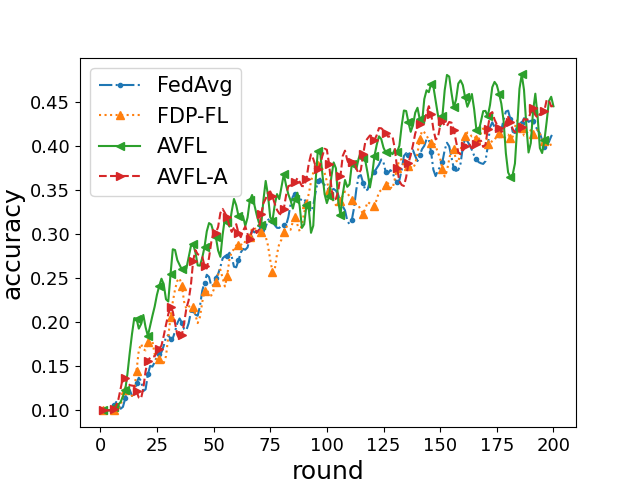

The file beside this chart, header and first rows:
round, FedAvg, FDP-FL, AVFL, AVFL-A
1, 0.1, 0.1, 0.1, 0.1
2, 0.1, 0.1, 0.1, 0.1
3, 0.1, 0.1, 0.1, 0.1
4, 0.1, 0.1, 0.1, 0.09985
5, 0.1, 0.1001, 0.1, 0.1
6, 0.1, 0.1009, 0.1, 0.1
7, 0.1237, 0.1023, 0.114, 0.1
8, 0.1, 0.1, 0.1033, 0.1182
9, 0.1, 0.1, 0.1, 0.1062
10, 0.1, 0.1139, 0.1323, 0.1673
11, 0.107, 0.1406, 0.1, 0.1273
12, 0.1373, 0.1063, 0.1441, 0.1311
13, 0.1316, 0.1343, 0.1736, 0.1298
14, 0.1013, 0.1078, 0.1726, 0.1211
15, 0.1153, 0.1065, 0.228, 0.1402
16, 0.142, 0.1457, 0.2124, 0.1154
17, 0.1316, 0.1803, 0.1796, 0.117
18, 0.1548, 0.1857, 0.1724, 0.1022
19, 0.1021, 0.1666, 0.2595, 0.1178
20, 0.1124, 0.1494, 0.1764, 0.1529
21, 0.1469, 0.1928, 0.1591, 0.1651
22, 0.1688, 0.1775, 0.2119, 0.152
23, 0.1305, 0.1994, 0.2071, 0.1714
24, 0.1593, 0.1486, 0.2029, 0.1507
25, 0.165, 0.1486, 0.2541, 0.1668
26, 0.1648, 0.1689, 0.2154, 0.1799
27, 0.1642, 0.1535, 0.2801, 0.1557
28, 0.1626, 0.1535, 0.2357, 0.1925
29, 0.1988, 0.1403, 0.2388, 0.1953
30, 0.1845, 0.1953, 0.1714, 0.2057
31, 0.1817, 0.2026, 0.2701, 0.2316
32, 0.1706, 0.2281, 0.3068, 0.213
33, 0.196, 0.2357, 0.2877, 0.2005
34, 0.1927, 0.2535, 0.2526, 0.1812
35, 0.2188, 0.2506, 0.2787, 0.1699
36, 0.1986, 0.2581, 0.2497, 0.191
37, 0.1845, 0.2097, 0.2604, 0.1787
38, 0.1946, 0.2016, 0.2515, 0.2442
39, 0.1789, 0.2341, 0.2696, 0.2082
40, 0.2369, 0.2029, 0.3019, 0.2279
41, 0.2073, 0.2364, 0.2823, 0.2879
42, 0.21, 0.2058, 0.3014, 0.2978
43, 0.203, 0.1842, 0.2369, 0.2634
44, 0.1968, 0.2007, 0.2637, 0.2741
45, 0.2702, 0.2281, 0.2823, 0.2922
46, 0.2156, 0.2374, 0.2607, 0.253
47, 0.2768, 0.2539, 0.3305, 0.2487
48, 0.2575, 0.2155, 0.297, 0.274
49, 0.2264, 0.2325, 0.3411, 0.2892
50, 0.2344, 0.2303, 0.2681, 0.3206
51, 0.2669, 0.2521, 0.3214, 0.2915
52, 0.2417, 0.2432, 0.2918, 0.2915
53, 0.2621, 0.2803, 0.2125, 0.3426
54, 0.2799, 0.2547, 0.3356, 0.3347
55, 0.2782, 0.2109, 0.3205, 0.3114
56, 0.2648, 0.2562, 0.332, 0.3363
57, 0.2843, 0.279, 0.2632, 0.2979
58, 0.2922, 0.2868, 0.3461, 0.3013
59, 0.2394, 0.2714, 0.3484, 0.2909
60, 0.2665, 0.2971, 0.3467, 0.348
... 140 more rows
